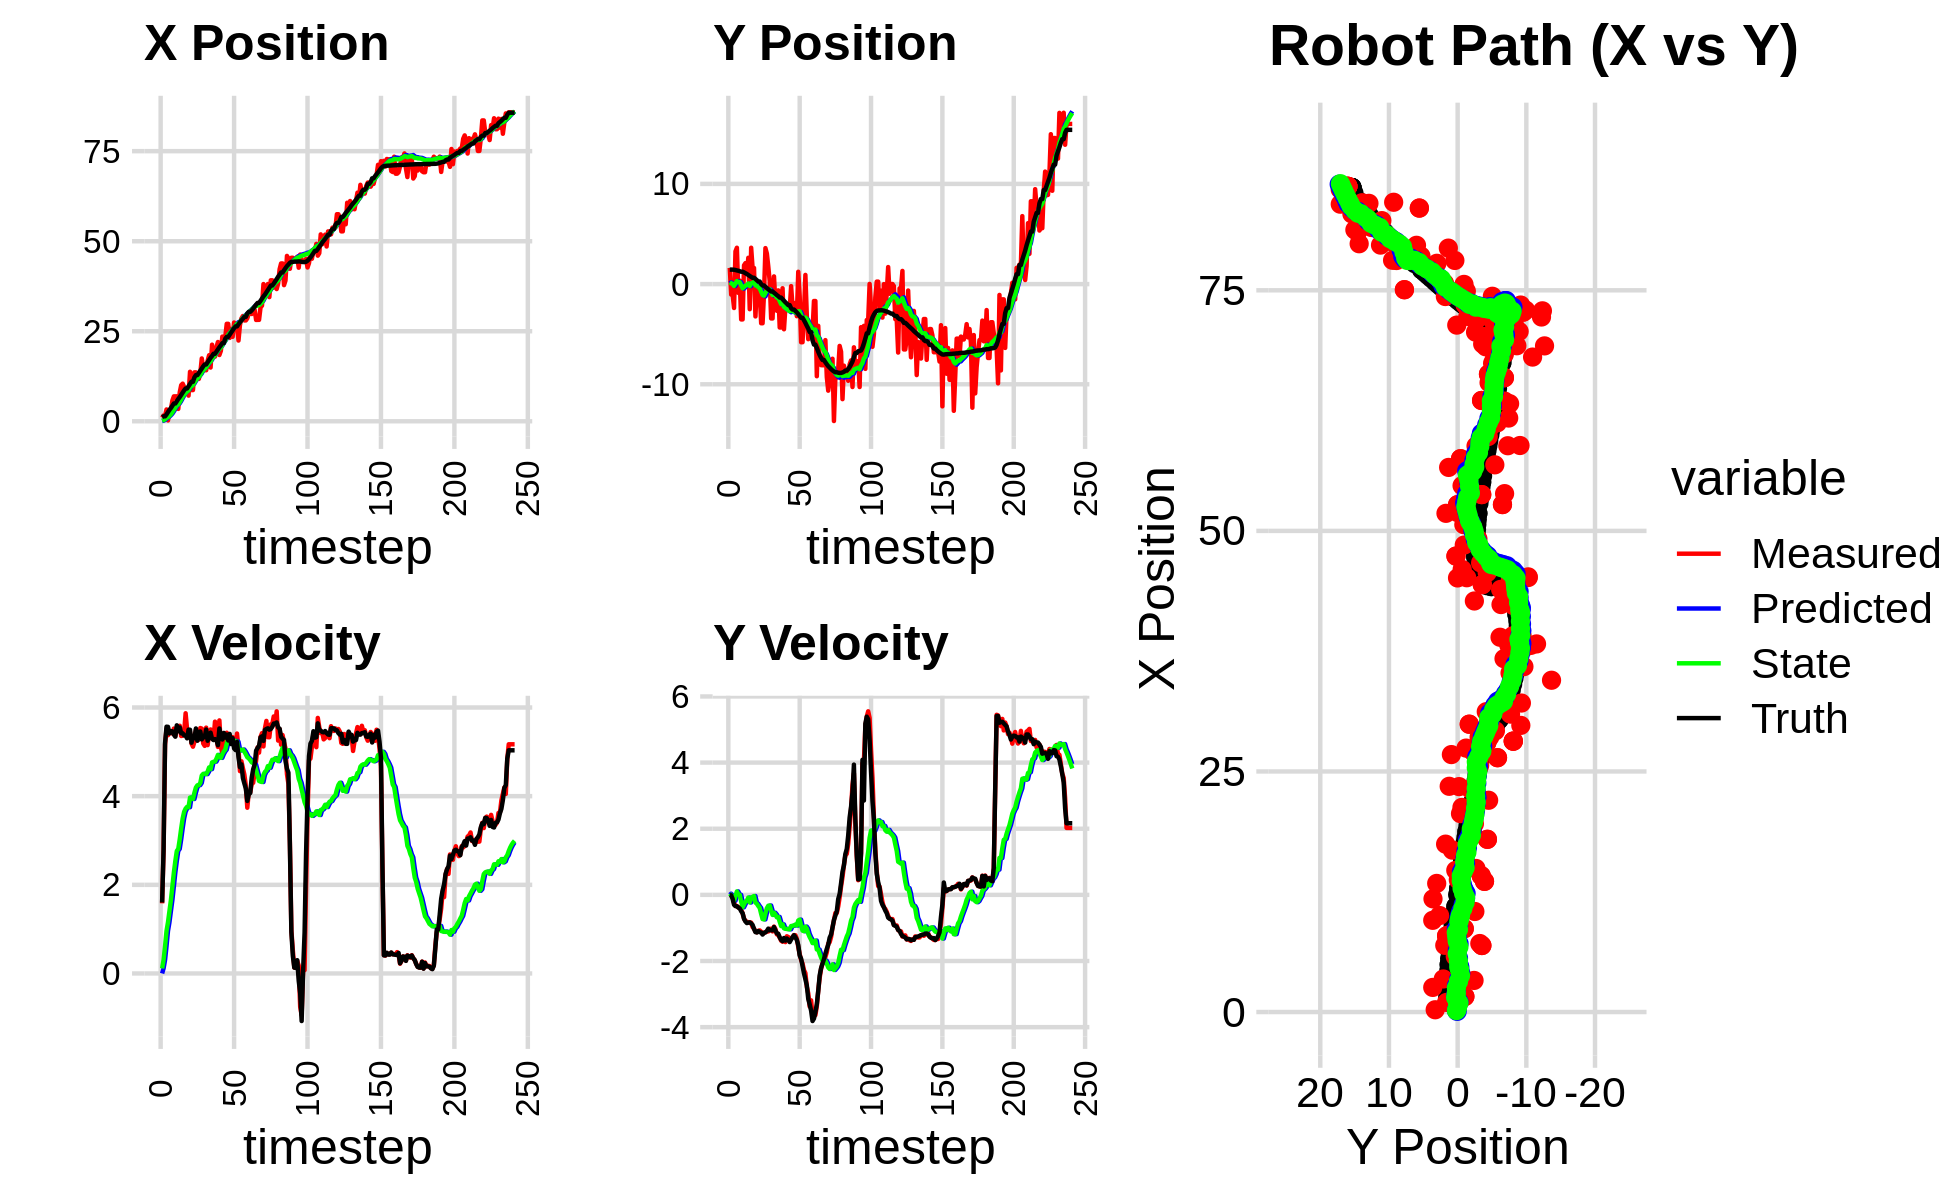

The file beside this chart, header and first rows:
9.362619526675157733e-01, 8.635808823283884772e-01, 0.000000000000000000e+00, 0.000000000000000000e+00, 0.000000000000000000e+00, 0.000000000000000000e+00, 0.000000000000000000e+00, 0.000000000000000000e+00, 6.860013570646091019e-02, 6.479140509265746140e-02, 0.000000000000000000e+00, 0.000000000000000000e+00, 1.125722646964779194e+00, 1.442156077252864321e+00, 0.000000000000000000e+00, 0.000000000000000000e+00, 0.000000000000000000e+00, -5.604937905445694923e-04
1.000126943368744747e+00, 1.614222880545351124e+00, 1.581997095815278698e+00, -3.040254213636521281e-03, 6.860013570646091019e-02, 6.479140509265746140e-02, 0.000000000000000000e+00, 0.000000000000000000e+00, 1.510455874810889831e-01, 1.748871206361722885e-01, 1.140397474728411242e-01, 3.669915206787421197e-02, 1.159597159169144298e+00, 1.442144032466072145e+00, 1.600000000000000089e+00, -1.000000000000000021e-03, 1.600000023841857910e+00, 1.921780058182775974e-03
1.612693891618475872e+00, -1.051002550117022816e+00, 2.773994806907880140e+00, -5.331014464322545061e-03, 1.624495622283730900e-01, 1.785570358429597049e-01, 1.140397474728411242e-01, 3.669915206787421197e-02, 3.135350296822389526e-01, 8.969696573528522510e-02, 3.043391907438782740e-01, -9.811556533258963819e-03, 1.376050710712541703e+00, 1.441340398804643819e+00, 2.799999999999999822e+00, -1.200000000000000025e-02, 2.799999952316284180e+00, 1.921780058182775974e-03
1.612693891618475872e+00, -1.051002550117022816e+00, 5.160492171904049741e+00, -7.238246040356352551e-02, 3.439689487566267578e-01, 8.871581008195933427e-02, 3.043391907438782740e-01, -9.811556533258963819e-03, 5.591332027381215042e-01, 4.358171513576397649e-03, 6.135609241190969065e-01, -6.063647530934165170e-02, 1.376050710712541703e+00, 1.441340398804643819e+00, 5.198999999999999844e+00, -1.179999999999999938e-01, 5.199999809265136719e+00, 1.402535103261470795e-02
3.283996105609982230e+00, -2.387387711305423821e+00, 5.521763778480687002e+00, -2.405269766139862542e-01, 6.204892951500311504e-01, -1.705476017357768041e-03, 6.135609241190969065e-01, -6.063647530934165170e-02, 9.548644365811278512e-01, -1.830654167123385856e-01, 9.590172834384630418e-01, -1.772422114423019834e-01, 1.899701834175115289e+00, 1.431949657748620375e+00, 5.567000000000000171e+00, -2.999999999999999889e-01, 5.574999809265136719e+00, 4.353228956460952759e-02
2.366521360720630351e-01, 3.269884633664829732e+00, 5.374625740026208298e+00, -3.341042048600374459e-01, 1.050766164924974211e+00, -2.007896378565687812e-01, 9.590172834384630418e-01, -1.772422114423019834e-01, 1.148768960138912387e+00, 4.628253244726823756e-02, 1.155405557712809506e+00, -3.619912563976204756e-02, 2.545724630364691432e+00, 1.402197766227686548e+00, 5.564000000000000057e+00, -3.400000000000000244e-01, 5.426000118255615234e+00, 6.208336353302001953e-02
2.558708429331740586e+00, 3.625118634492516811e+00, 5.441496573399861703e+00, -3.382611132092546158e-01, 1.264309515910193360e+00, 4.266261988329203558e-02, 1.155405557712809506e+00, -3.619912563976204756e-02, 1.515060366134741709e+00, 2.936894545069290707e-01, 1.408730515912374859e+00, 1.044700697793218558e-01, 3.176278829915997193e+00, 1.363230607353281387e+00, 5.415000000000000036e+00, -3.449999999999999734e-01, 5.426000118255615234e+00, 6.374458968639373779e-02
3.375879109601179096e+00, -8.753795183481002384e-01, 5.456742338295340389e+00, -3.806057778749533105e-01, 1.655933417725979240e+00, 3.041364614848612313e-01, 1.408730515912374859e+00, 1.044700697793218558e-01, 1.936799790566971824e+00, 1.917770449018911805e-01, 1.658723902739606793e+00, 1.788822240801668517e-02, 3.693380118069387041e+00, 1.329991861342235904e+00, 5.464999999999999858e+00, -3.830000000000000071e-01, 5.479000091552734375e+00, 6.963685154914855957e-02
5.775260806808837799e+00, 3.433616001940633100e-01, 5.413846810893769401e+00, -3.776138305624599512e-01, 2.102672180840932548e+00, 1.935658671426928601e-01, 1.658723902739606793e+00, 1.788822240801668517e-02, 2.520878647635989012e+00, 1.853632515827955962e-01, 1.964230060763489050e+00, 1.091187957610352532e-04, 4.318311453157130053e+00, 1.285574062471165568e+00, 5.463000000000000078e+00, -4.109999999999999765e-01, 5.479000091552734375e+00, 6.963685154914855957e-02
6.912674308062221051e+00, -3.527408123911519144e+00, 5.524639471157273718e+00, -4.507883833193745415e-01, 2.717301653712338005e+00, 1.853741634623717049e-01, 1.964230060763489050e+00, 1.091187957610352532e-04, 3.172605388126484627e+00, -1.192598659742149791e-01, 2.276294696662402917e+00, -1.985430655637835939e-01, 4.937116384880205544e+00, 1.233745573947700569e+00, 5.387999999999999901e+00, -4.939999999999999947e-01, 5.409999847412109375e+00, 8.141561597585678101e-02
6.912674308062221051e+00, -3.527408123911519144e+00, 5.359123463606840332e+00, -5.570815246803251242e-01, 3.400234857792725052e+00, -1.391141725305933274e-01, 2.276294696662402917e+00, -1.985430655637835939e-01, 3.789553719613291349e+00, -4.158281171165774115e-01, 2.536484197889655956e+00, -3.754092450053655439e-01, 4.937116384880205544e+00, 1.233745573947700569e+00, 5.341999999999999638e+00, -5.530000000000000471e-01, 5.370999813079833984e+00, 1.035781130194664001e-01
6.931659818376967763e+00, 1.872963024954578559e+00, 5.522953460834334471e+00, -7.146631917792578559e-01, 4.043202139402256812e+00, -4.533690416171139992e-01, 2.536484197889655956e+00, -3.754092450053655439e-01, 4.383974565561747028e+00, -2.910548529810127460e-01, 2.762711233087265850e+00, -2.864084530513670845e-01, 5.555375814550469471e+00, 1.168132736640536740e+00, 5.597999999999999865e+00, -7.259999999999999787e-01, 5.644999980926513672e+00, 1.286836862564086914e-01
3.435374021800028377e+00, 2.091248943875645860e+00, 5.476053797961200509e+00, -7.917851459883749055e-01, 4.660245688870473302e+00, -3.196956982861494656e-01, 2.762711233087265850e+00, -2.864084530513670845e-01, 4.677516864622118575e+00, -1.580763346701031802e-01, 2.811300903580292054e+00, -2.019585657978327786e-01, 6.194173574824100470e+00, 1.084411575613368095e+00, 5.464000000000000412e+00, -8.040000000000000480e-01, 5.521999835968017578e+00, 1.435952931642532349e-01
8.045043946005614899e+00, 1.141895874420933099e+00, 5.587890707495655640e+00, -8.079556963536024261e-01, 4.958646954980148180e+00, -1.782721912498864691e-01, 2.811300903580292054e+00, -2.019585657978327786e-01, 5.307674373688909597e+00, -1.050514009727406689e-01, 3.027209016739349057e+00, -1.720128558326887158e-01, 6.720964193491077765e+00, 1.006867302947802356e+00, 5.551000000000000156e+00, -8.529999999999999805e-01, 5.617000102996826172e+00, 1.435952931642532349e-01
1.003037714958838400e+01, 2.625556899763951346e+00, 5.357026711783968054e+00, -8.368680090878500843e-01, 5.610395275362844103e+00, -1.222526865560095433e-01, 3.027209016739349057e+00, -1.720128558326887158e-01, 6.044035507550873376e+00, 5.923901737282791236e-02, 3.275233516749279428e+00, -7.974173926523267508e-02, 7.345491171295821964e+00, 9.082949896834728865e-01, 5.416999999999999815e+00, -8.389999999999999680e-01, 5.481999874114990234e+00, 1.549662351608276367e-01
1.044872760805989920e+01, -2.506732330845424794e+00, 5.363476953808814507e+00, -8.279157341290326322e-01, 6.371558859225801008e+00, 5.126484344630464346e-02, 3.275233516749279428e+00, -7.974173926523267508e-02, 6.769090825614481055e+00, -1.821083688404112888e-01, 3.497654503817743787e+00, -2.300581419997562715e-01, 7.963981390417399275e+00, 8.118287464692846012e-01, 5.418000000000000149e+00, -8.319999999999999618e-01, 5.481999874114990234e+00, 1.531529724597930908e-01
9.531212925967516014e+00, 3.626265777502057475e+00, 5.438587112885353569e+00, -8.395098703634098491e-01, 7.118856275996255256e+00, -2.051141830403869215e-01, 3.497654503817743787e+00, -2.300581419997562715e-01, 7.381514518260692270e+00, 6.413783166854158946e-02, 3.648140580143989009e+00, -8.682768402637811023e-02, 8.590869665796391885e+00, 7.143702641231350903e-01, 5.373000000000000220e+00, -8.639999999999999902e-01, 5.441999912261962891e+00, 1.531529724597930908e-01
7.914093971441952036e+00, 1.608391894184500792e+00, 5.869690287613757995e+00, -9.742862298872371207e-01, 7.746328576275090860e+00, 5.545506326590377705e-02, 3.648140580143989009e+00, -8.682768402637811023e-02, 7.845495804373651794e+00, 1.353386444222002272e-01, 3.719500278538422577e+00, -5.782465302161970966e-02, 9.104484319928779712e+00, 6.289146680321974214e-01, 5.365999999999999659e+00, -9.080000000000000293e-01, 5.624000072479248047e+00, 1.644863039255142212e-01
7.914093971441952036e+00, 1.608391894184500792e+00, 5.509035182409548703e+00, -1.016335578854576038e+00, 8.217445832227493696e+00, 1.295561791200382507e-01, 3.719500278538422577e+00, -5.782465302161970966e-02, 8.262542007621272333e+00, 2.007985561135824937e-01, 3.758969926553252794e+00, -3.492701135366097637e-02, 9.104484319928779712e+00, 6.289146680321974214e-01, 5.304999999999999716e+00, -1.028999999999999915e+00, 5.403999805450439453e+00, 1.824339777231216431e-01
7.120755672426697380e+00, -3.229179011426130952e+00, 5.462573160682400619e+00, -1.108949568681417697e+00, 8.638439000276598279e+00, 1.973058549782163995e-01, 3.758969926553252794e+00, -3.492701135366097637e-02, 8.585529747334595285e+00, -1.176226155125758011e-01, 3.750260883173472060e+00, -2.321606851967599749e-01, 9.731445074607014689e+00, 5.118044754924311324e-01, 5.501000000000000334e+00, -1.125999999999999890e+00, 5.614999771118164062e+00, 2.002868056297302246e-01
1.374253773698874603e+01, -9.725381543452711608e-02, 5.443794396592843476e+00, -1.130797033659380224e+00, 8.960555835651941692e+00, -1.408386840322518041e-01, 3.750260883173472060e+00, -2.321606851967599749e-01, 9.393292950693194143e+00, -1.778451479062891916e-01, 3.968184093285742620e+00, -2.688519620602245475e-01, 1.035159087218362295e+01, 3.857216375646829731e-01, 5.498000000000000220e+00, -1.137000000000000011e+00, 5.614999771118164062e+00, 2.048096209764480591e-01
8.662562609221190257e+00, -9.621907934956229758e-01, 5.187771623777765129e+00, -1.089783388234676575e+00, 9.790111360021768405e+00, -2.047303441123116408e-01, 3.968184093285742620e+00, -2.688519620602245475e-01, 9.748092150400452738e+00, -3.002674514146906892e-01, 3.959630749443477260e+00, -3.366256179860206976e-01, 1.097202658695720068e+01, 2.567566172538452984e-01, 5.206000000000000405e+00, -1.092999999999999972e+00, 5.320000171661376953e+00, 2.070570588111877441e-01
8.662562609221190257e+00, -9.621907934956229758e-01, 5.116330936622478731e+00, -1.074776005537053436e+00, 1.014405522534480042e+01, -3.339300132132927423e-01, 3.959630749443477260e+00, -3.366256179860206976e-01, 1.007204913381527511e+01, -4.155331665280286302e-01, 3.936690559653910348e+00, -3.948292806099390484e-01, 1.097202658695720068e+01, 2.567566172538452984e-01, 5.344999999999999751e+00, -1.127999999999999892e+00, 5.461999893188476562e+00, 2.070570588111877441e-01
1.358194029359339261e+01, -3.909581348912123833e+00, 5.226653199370513647e+00, -1.113746320189905825e+00, 1.046571818978066659e+01, -4.550160945890225350e-01, 3.936690559653910348e+00, -3.948292806099390484e-01, 1.075198743688819292e+01, -7.550831633561183587e-01, 4.077319229652979438e+00, -5.737402828213749029e-01, 1.219016623541541833e+01, -1.673386835740870836e-03, 5.307000000000000384e+00, -1.137999999999999901e+00, 5.427000045776367188e+00, 2.099496126174926758e-01
1.358194029359339261e+01, -3.909581348912123833e+00, 5.492007108681584704e+00, -1.178366698128089141e+00, 1.115971935985349006e+01, -8.124571916382558046e-01, 4.077319229652979438e+00, -5.737402828213749029e-01, 1.139620197126556356e+01, -1.079503842869447894e+00, 4.195198975052551127e+00, -7.318242037171397429e-01, 1.282046485011088421e+01, -1.378468730069752624e-01, 5.527000000000000135e+00, -1.199999999999999956e+00, 5.656000137329101562e+00, 2.113558501005172729e-01
1.250855585965812011e+01, -9.713763461478585048e-01, 5.256075763805834633e+00, -1.152748462035151134e+00, 1.181572186877081876e+01, -1.152686263241161857e+00, 4.195198975052551127e+00, -7.318242037171397429e-01, 1.190625870325184366e+01, -1.157066172565392570e+00, 4.244091593678779972e+00, -7.413323540128882172e-01, 1.282046485011088421e+01, -1.378468730069752624e-01, 5.251999999999999780e+00, -1.145000000000000018e+00, 5.375000000000000000e+00, 2.158990502357482910e-01
1.176087021872130656e+01, 3.589352085258382008e+00, 5.278079138135505666e+00, -1.131495496324914196e+00, 1.233066786261972148e+01, -1.231199407966681481e+00, 4.244091593678779972e+00, -7.413323540128882172e-01, 1.232315735606953133e+01, -8.742999995816812531e-01, 4.248969792248016297e+00, -5.512834548754412811e-01, 1.342309355758551881e+01, -2.695081695669885868e-01, 5.450000000000000178e+00, -1.133000000000000007e+00, 5.566999912261962891e+00, 2.111800163984298706e-01
1.336596822806620111e+01, 3.049614860199998390e+00, 5.536939453784379239e+00, -1.109463218204530088e+00, 1.274805433529433252e+01, -9.294283450692253368e-01, 4.248969792248016297e+00, -5.512834548754412811e-01, 1.283980655007062310e+01, -6.451873696508849676e-01, 4.299289169893198093e+00, -4.043466587925162448e-01, 1.403785491017214504e+01, -3.990200022349739140e-01, 5.458999999999999631e+00, -1.092999999999999972e+00, 5.566999912261962891e+00, 1.977559328079223633e-01
1.744691062024978478e+01, 1.753052904745134200e+00, 5.524192813381458400e+00, -1.106909112493105640e+00, 1.326973546705994345e+01, -6.856220355301365643e-01, 4.299289169893198093e+00, -4.043466587925162448e-01, 1.363026109274446007e+01, -5.270964485211980799e-01, 4.465909636485762668e+00, -3.290378884325859676e-01, 1.465085196496072406e+01, -5.196443066121859689e-01, 5.280999999999999694e+00, -1.020999999999999908e+00, 5.379000186920166016e+00, 1.977559328079223633e-01
1.472312891528776824e+01, 2.697547214870857357e-01, 5.187727168532232369e+00, -1.030052517126849976e+00, 1.407685205639303661e+01, -5.600002373644566989e-01, 4.465909636485762668e+00, -3.290378884325859676e-01, 1.415058687219045019e+01, -5.260689146879062861e-01, 4.503356222872059611e+00, -3.220743340819203770e-01, 1.526737952304804224e+01, -6.376998881006513686e-01, 5.331000000000000405e+00, -1.070000000000000062e+00, 5.436999797821044922e+00, 1.960063725709915161e-01
1.416906535630598363e+01, -3.431103751606720209e+00, 5.135097720261644128e+00, -1.022970206078273714e+00, 1.460092249447765589e+01, -5.582763480960982738e-01, 4.503356222872059611e+00, -3.220743340819203770e-01, 1.458942229476287267e+01, -8.110998455663495088e-01, 4.503153933000170639e+00, -4.720499493055379525e-01, 1.577743506464848977e+01, -7.399375899273008539e-01, 5.331999999999999851e+00, -1.068000000000000060e+00, 5.436999797821044922e+00, 1.966372132301330566e-01
1.416906535630598363e+01, -3.431103751606720209e+00, 5.546023366494188700e+00, -1.104831295371806466e+00, 1.503973768806288902e+01, -8.583048404969033651e-01, 4.503153933000170639e+00, -4.720499493055379525e-01, 1.500862732021699486e+01, -1.084833166573530683e+00, 4.497588721590854988e+00, -6.063609510406502423e-01, 1.577743506464848977e+01, -7.399375899273008539e-01, 5.503000000000000114e+00, -1.072999999999999954e+00, 5.606999874114990234e+00, 1.966372132301330566e-01
1.682373583390348415e+01, 7.644049658218727838e-01, 5.151353421202770733e+00, -9.597684779054393989e-01, 1.545838619237608036e+01, -1.145469261677595663e+00, 4.497588721590854988e+00, -6.063609510406502423e-01, 1.558354361051871528e+01, -1.012838821799273870e+00, 4.555864037523472909e+00, -5.397433678519851785e-01, 1.640502524374141302e+01, -8.614058950828274996e-01, 5.250000000000000000e+00, -9.739999999999999769e-01, 5.340000152587890625e+00, 1.842018365859985352e-01
1.834159100115549634e+01, -1.854088292796785664e+00, 5.423432729538401276e+00, -1.033352513543350781e+00, 1.603913001427106266e+01, -1.066813158584472454e+00, 4.555864037523472909e+00, -5.397433678519851785e-01, 1.624192720786188460e+01, -1.148977284931748777e+00, 4.648474449765213734e+00, -5.927349059412861942e-01, 1.700994658489634404e+01, -9.741263852630468456e-01, 5.373000000000000220e+00, -1.074999999999999956e+00, 5.479000091552734375e+00, 1.882780343294143677e-01
1.492021989830058892e+01, -2.664257810360313616e+00, 5.505053802361416615e+00, -1.193763156050597019e+00, 1.670677465283840490e+01, -1.208250775525877341e+00, 4.648474449765213734e+00, -5.927349059412861942e-01, 1.660005748149081484e+01, -1.346736618119027229e+00, 4.609520918112340659e+00, -6.781901148883699992e-01, 1.763105559415065215e+01, -1.100109861463912431e+00, 5.432000000000000384e+00, -1.163000000000000034e+00, 5.554999828338623047e+00, 2.135424017906188965e-01
2.126612997119396908e+01, -6.276700357502743577e-01, 5.484555879492913455e+00, -1.217198072466114001e+00, 1.706100957330204793e+01, -1.414555629607864295e+00, 4.609520918112340659e+00, -6.781901148883699992e-01, 1.740671119546189516e+01, -1.376815431733530160e+00, 4.761858840430463147e+00, -6.664885609478367057e-01, 1.813649725915731281e+01, -1.210619972808673728e+00, 5.291999999999999815e+00, -1.175000000000000044e+00, 5.421000003814697266e+00, 2.183922976255416870e-01
1.794876867529998066e+01, -4.333608911401616304e+00, 5.281901988674237103e+00, -1.289371235736715748e+00, 1.788289707950494289e+01, -1.443464287828313930e+00, 4.761858840430463147e+00, -6.664885609478367057e-01, 1.790479650762405583e+01, -1.693725217407449080e+00, 4.774842989832680296e+00, -8.131516493751687058e-01, 1.874295783097860024e+01, -1.349899814410858045e+00, 5.266000000000000014e+00, -1.284999999999999920e+00, 5.421000003814697266e+00, 2.394285947084426880e-01
1.794876867529998066e+01, -4.333608911401616304e+00, 5.681177899635220463e+00, -1.386838942600561841e+00, 1.838228080660732289e+01, -1.775040382344965861e+00, 4.774842989832680296e+00, -8.131516493751687058e-01, 1.837907207711457858e+01, -1.997495794926609225e+00, 4.780031891288592405e+00, -9.438071171551830618e-01, 1.874295783097860024e+01, -1.349899814410858045e+00, 5.288000000000000256e+00, -1.360000000000000098e+00, 5.460000038146972656e+00, 2.394285947084426880e-01
2.061722183230223138e+01, -4.161390527288326702e-01, 5.316602367451314315e+00, -1.416242094872135260e+00, 1.885707526624343799e+01, -2.091876506642127431e+00, 4.780031891288592405e+00, -9.438071171551830618e-01, 1.900664655575809547e+01, -1.982532435759301048e+00, 4.846545562965197895e+00, -8.920163048556534191e-01, 1.934975409540062685e+01, -1.504404590024422950e+00, 5.269999999999999574e+00, -1.399000000000000021e+00, 5.453000068664550781e+00, 2.523020803928375244e-01
2.200688552911614337e+01, -4.511896655556432378e+00, 5.110900043249863245e+00, -1.317567250402930545e+00, 1.949130111205461446e+01, -2.071734066244866224e+00, 4.846545562965197895e+00, -8.920163048556534191e-01, 1.968860537787436371e+01, -2.278615188256177593e+00, 4.930919347944541897e+00, -1.011692525965422140e+00, 1.995225310353300330e+01, -1.663988159722169291e+00, 5.150000000000000355e+00, -1.304999999999999938e+00, 5.313000202178955078e+00, 2.523020803928375244e-01
1.840119838740302072e+01, -2.307610647287507533e+00, 5.709025192359568734e+00, -1.428376367398680014e+00, 2.018169731266881683e+01, -2.379784440852720007e+00, 4.930919347944541897e+00, -1.011692525965422140e+00, 2.007317331336594890e+01, -2.392033872072562239e+00, 4.891204531915364306e+00, -1.025218131324732163e+00, 2.055767416976036444e+01, -1.817902371985737675e+00, 5.527000000000000135e+00, -1.381999999999999895e+00, 5.697000026702880859e+00, 2.451633065938949585e-01
1.955652141605308003e+01, -2.436315672050188397e+00, 5.107837212410825778e+00, -1.251829926888588185e+00, 2.056229376655748453e+01, -2.494555685205035456e+00, 4.891204531915364306e+00, -1.025218131324732163e+00, 2.049388277282774951e+01, -2.499746440130675929e+00, 4.864253955626804959e+00, -1.031772425069837462e+00, 2.108075690267993707e+01, -1.947218702028742365e+00, 5.354000000000000092e+00, -1.318999999999999950e+00, 5.513999938964843750e+00, 2.403429597616195679e-01
2.351001215040192704e+01, -2.508093193767060303e+00, 4.971176533022283905e+00, -1.274687241756238709e+00, 2.098030816839042956e+01, -2.602923682637659830e+00, 4.864253955626804959e+00, -1.031772425069837462e+00, 2.117307346996094708e+01, -2.605980726550428006e+00, 4.945198929334662097e+00, -1.037432973569293315e+00, 2.169172644636897473e+01, -2.099513100100874663e+00, 5.277999999999999581e+00, -1.366000000000000103e+00, 5.451000213623046875e+00, 2.510077059268951416e-01
2.351001215040192704e+01, -2.508093193767060303e+00, 5.190094122412072686e+00, -1.330821128037992240e+00, 2.166759336289441507e+01, -2.709724023907357449e+00, 4.945198929334662097e+00, -1.037432973569293315e+00, 2.181319973912720300e+01, -2.706682017876043567e+00, 5.007432082733770606e+00, -1.040603588933920243e+00, 2.169172644636897473e+01, -2.099513100100874663e+00, 5.426999999999999602e+00, -1.427999999999999936e+00, 5.611999988555908203e+00, 2.510077059268951416e-01
2.342557507773836889e+01, -2.063155631659806255e-01, 5.371878518007961567e+00, -1.329690302710421657e+00, 2.231394294740058015e+01, -2.810742376769435502e+00, 5.007432082733770606e+00, -1.040603588933920243e+00, 2.240861742075692575e+01, -2.621811256437383442e+00, 5.049311212672751736e+00, -9.425145848605585019e-01, 2.292280650144216736e+01, -2.418142125576780099e+00, 5.320999999999999730e+00, -1.348999999999999977e+00, 5.488999843597412109e+00, 2.426507174968719482e-01
2.705875277582138239e+01, -2.269026145906338776e+00, 5.431294501326020985e+00, -1.275257227896136047e+00, 2.291354854202420199e+01, -2.716062714923439092e+00, 5.049311212672751736e+00, -9.425145848605585019e-01, 2.323532040510080421e+01, -2.695733752128689265e+00, 5.185421236716141635e+00, -9.369233259784222057e-01, 2.343828082116203504e+01, -2.542977855752350358e+00, 5.389999999999999680e+00, -1.278000000000000025e+00, 5.539000034332275391e+00, 2.306205481290817261e-01
2.705875277582138239e+01, -2.269026145906338776e+00, 5.180125219574066797e+00, -1.216283176332284999e+00, 2.375386252877241944e+01, -2.789426084726531307e+00, 5.185421236716141635e+00, -9.369233259784222057e-01, 2.400044012449286868e+01, -2.761146092155339016e+00, 5.287519744893830698e+00, -9.261264334924258490e-01, 2.343828082116203504e+01, -2.542977855752350358e+00, 5.256999999999999673e+00, -1.221000000000000085e+00, 5.396999835968017578e+00, 2.306205481290817261e-01
2.314644038717171171e+01, -1.882008300096350117e+00, 5.244825035966441007e+00, -1.220671047890073080e+00, 2.452919209898225006e+01, -2.853758735504581701e+00, 5.287519744893830698e+00, -9.261264334924258490e-01, 2.442465535628117834e+01, -2.791248318115197691e+00, 5.243947787347912559e+00, -8.969481096549116739e-01, 2.404463839595992525e+01, -2.684078500837904446e+00, 5.403999999999999915e+00, -1.280999999999999917e+00, 5.553999900817871094e+00, 2.286674380302429199e-01
2.563021928132783245e+01, -3.204533563426355869e+00, 5.267629419778369737e+00, -1.326162145623985600e+00, 2.494905013501596969e+01, -2.880943129080689058e+00, 5.243947787347912559e+00, -8.969481096549116739e-01, 2.500060722844132499e+01, -2.924284319648567276e+00, 5.265442336491043207e+00, -9.276011276513074222e-01, 2.465352797539809515e+01, -2.829631136187198859e+00, 5.174999999999999822e+00, -1.362999999999999989e+00, 5.350999832153320312e+00, 2.466315478086471558e-01
2.345783615122014965e+01, 1.228603555085063137e+00, 5.331230946219407407e+00, -1.574946909492425773e+00, 2.552715146209042985e+01, -3.017044432413698019e+00, 5.265442336491043207e+00, -9.276011276513074222e-01, 2.537493640141942919e+01, -2.716620595051554066e+00, 5.202979577964972790e+00, -7.747342141163120477e-01, 2.525635981615386072e+01, -2.990977094481619414e+00, 5.309000000000000163e+00, -1.516999999999999904e+00, 5.520999908447265625e+00, 2.872487604618072510e-01
2.742722010686009071e+01, -1.223848627046082216e+00, 5.153348940318554838e+00, -1.788859655465091292e+00, 2.589523435921592664e+01, -2.794094016463185337e+00, 5.202979577964972790e+00, -7.747342141163120477e-01, 2.600785634753355779e+01, -2.716074915781455879e+00, 5.249166540826779581e+00, -7.489572214158334296e-01, 2.586631369659048474e+01, -3.185107991904915892e+00, 5.076999999999999957e+00, -1.832000000000000073e+00, 5.594999790191650391e+00, 3.341118693351745605e-01
2.643060023357984178e+01, -5.803501174494767767e+00, 5.150018793899664438e+00, -1.972949555821533307e+00, 2.653277300161623486e+01, -2.790970637923039011e+00, 5.249166540826779581e+00, -7.489572214158334296e-01, 2.652203736173201776e+01, -3.076030084696266709e+00, 5.244029231292979709e+00, -9.242560725255515308e-01, 2.635553717656192063e+01, -3.361666486155038491e+00, 5.040000000000000036e+00, -1.929999999999999938e+00, 5.396999835968017578e+00, 3.658492267131805420e-01
2.643060023357984178e+01, -5.803501174494767767e+00, 5.412422424610076277e+00, -2.073475232983975403e+00, 2.704644028486131546e+01, -3.168455691948822039e+00, 5.244029231292979709e+00, -9.242560725255515308e-01, 2.700586544049365045e+01, -3.421148523402648411e+00, 5.228468297637330231e+00, -1.080708566598868048e+00, 2.635553717656192063e+01, -3.361666486155038491e+00, 5.224000000000000199e+00, -2.149999999999999911e+00, 5.649000167846679688e+00, 3.658492267131805420e-01
2.241515374206539946e+01, -2.868229792910301335e+00, 5.055903349778330558e+00, -2.274594242342454109e+00, 2.752871227025738321e+01, -3.529219380062535105e+00, 5.228468297637330231e+00, -1.080708566598868048e+00, 2.714246824626854959e+01, -3.529134722980727723e+00, 5.067801268747157195e+00, -1.100310994320270019e+00, 2.695237803482659089e+01, -3.605038450548555762e+00, 4.876000000000000334e+00, -2.371999999999999886e+00, 5.422999858856201172e+00, 4.227614402770996094e-01
2.675416612673230077e+01, 9.124080682707247369e-01, 4.564690622128628306e+00, -2.365053573647806662e+00, 2.764924837314326567e+01, -3.639165822412754547e+00, 5.067801268747157195e+00, -1.100310994320270019e+00, 2.756679115129249169e+01, -3.341487079968096019e+00, 5.030205491094590364e+00, -9.590992410563485837e-01, 2.751144003881761435e+01, -3.873342798801159503e+00, 4.653999999999999915e+00, -2.552000000000000046e+00, 5.308000087738037109e+00, 4.780376255512237549e-01
2.856534010213835373e+01, -3.125692532554763758e+00, 4.787679000770915572e+00, -2.779464569594996881e+00, 2.806981170040194939e+01, -3.437397004073730944e+00, 5.030205491094590364e+00, -9.590992410563485837e-01, 2.809908046163607054e+01, -3.491054715396151309e+00, 5.040563950012437289e+00, -1.018265905503272561e+00, 2.805129313499616828e+01, -4.166793153773053149e+00, 4.716999999999999638e+00, -2.737999999999999989e+00, 5.453999996185302734e+00, 5.259917378425598145e-01
2.922598940191038963e+01, -5.499440477808875904e+00, 4.631546876995374262e+00, -2.977383077179740933e+00, 2.860313685663731320e+01, -3.592881305946478587e+00, 5.040563950012437289e+00, -1.018265905503272561e+00, 2.863665123216397035e+01, -3.823863531073218081e+00, 5.051492206554144992e+00, -1.176236326966839441e+00, 2.849485182799954686e+01, -4.434550093122880732e+00, 4.408999999999999808e+00, -3.145999999999999908e+00, 5.415999889373779297e+00, 5.713313817977905273e-01
2.800264585044482502e+01, -4.252524480758880898e+00, 4.486884430440832183e+00, -3.377473327624504584e+00, 2.914180045281938547e+01, -3.941487163769902047e+00, 5.051492206554144992e+00, -1.176236326966839441e+00, 2.903930473072160723e+01, -4.059526345358129618e+00, 5.005212260988005646e+00, -1.276717076871423773e+00, 2.900459170393548192e+01, -4.784501836398222352e+00, 4.285999999999999588e+00, -3.310999999999999943e+00, 5.415999889373779297e+00, 6.452546715736389160e-01
2.800264585044482502e+01, -4.252524480758880898e+00, 4.236813972819713392e+00, -3.189234402879299601e+00, 2.953982595682040824e+01, -4.187198053045271706e+00, 5.005212260988005646e+00, -1.276717076871423773e+00, 2.940133611447472006e+01, -4.273921115527889114e+00, 4.942647154279995014e+00, -1.355400835429687811e+00, 2.900459170393548192e+01, -4.784501836398222352e+00, 4.171000000000000263e+00, -3.500000000000000000e+00, 5.445000171661376953e+00, 6.452546715736389160e-01
2.858336806318369838e+01, -4.686002181356237806e+00, 3.739554838349156807e+00, -3.650589521795889691e+00, 2.989560082990271894e+01, -4.409461199070857873e+00, 4.942647154279995014e+00, -1.355400835429687811e+00, 2.976023024673325423e+01, -4.528845849140341606e+00, 4.878293118479573920e+00, -1.458162310897061165e+00, 2.994341158865647401e+01, -5.608103559661037352e+00, 3.892999999999999794e+00, -3.814999999999999947e+00, 5.449999809265136719e+00, 7.733603715896606445e-01
2.991059345023660043e+01, -1.690228746146369865e+00, 4.091770421161308846e+00, -3.643742145616821748e+00, 3.024805955858121109e+01, -4.674662080230048034e+00, 4.878293118479573920e+00, -1.458162310897061165e+00, 3.019828732339342281e+01, -4.537400834349543999e+00, 4.852194112184137431e+00, -1.419422787935096242e+00, 3.040109324476459562e+01, -6.041383550026380611e+00, 4.038999999999999702e+00, -3.741999999999999993e+00, 5.506000041961669922e+00, 7.275444269180297852e-01
... 181 more rows
